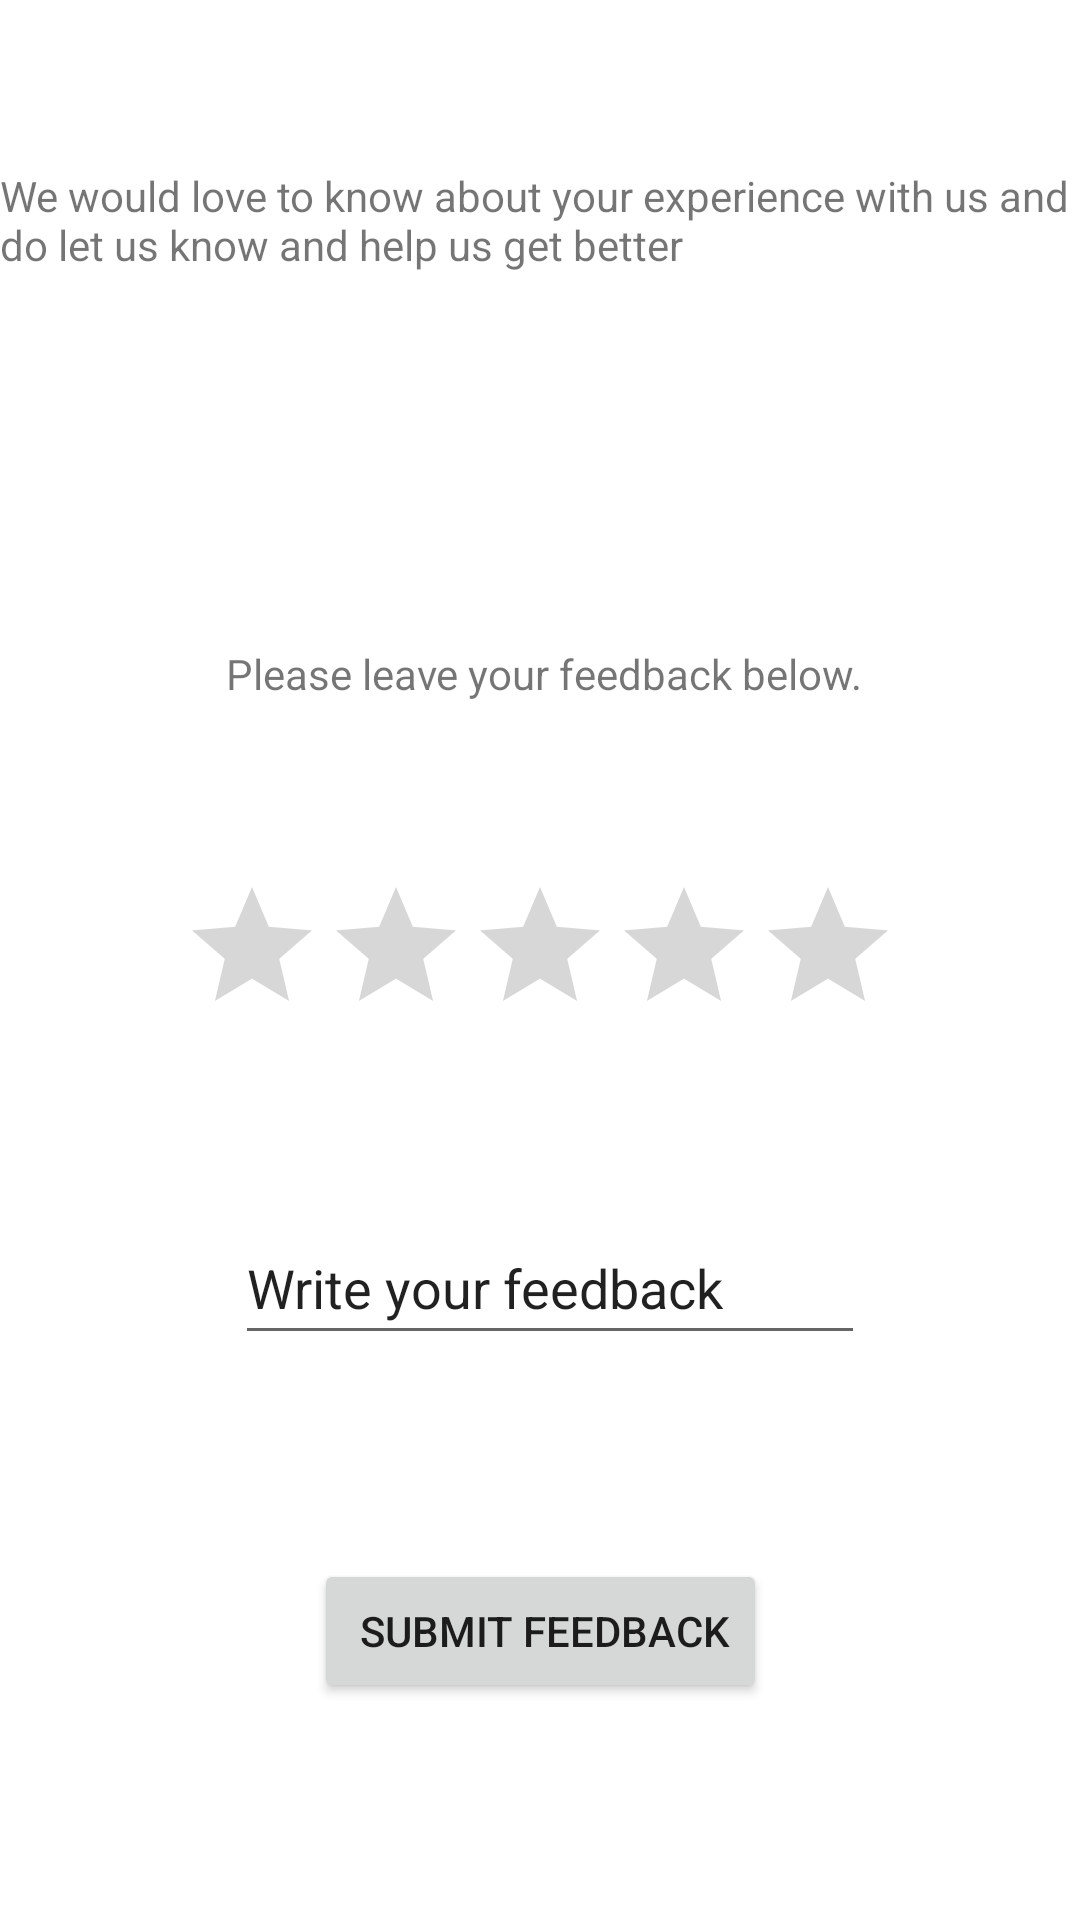

Here is an Android app screen rendered from its layout file. Give the layout XML and the strings, colors and styles it references.
<!-- AndroidManifest.xml: application theme Theme.MyProjectApplication -->
<!-- res/layout/activity_main5.xml -->
<?xml version="1.0" encoding="utf-8"?>
<androidx.constraintlayout.widget.ConstraintLayout xmlns:android="http://schemas.android.com/apk/res/android"
    xmlns:app="http://schemas.android.com/apk/res-auto"
    xmlns:tools="http://schemas.android.com/tools"
    android:layout_width="match_parent"
    android:layout_height="match_parent"
    tools:context=".MainActivity5">

    <TextView
        android:id="@+id/textView7"
        android:layout_width="wrap_content"
        android:layout_height="wrap_content"
        android:text="We would love to know about your experience with us and do let us know and help us get better"
        app:layout_constraintBottom_toBottomOf="parent"
        app:layout_constraintEnd_toEndOf="parent"
        app:layout_constraintHorizontal_bias="1.0"
        app:layout_constraintStart_toStartOf="parent"
        app:layout_constraintTop_toTopOf="parent"
        app:layout_constraintVertical_bias="0.092" />

    <TextView
        android:id="@+id/textView8"
        android:layout_width="wrap_content"
        android:layout_height="wrap_content"
        android:text="Please leave your feedback below."
        app:layout_constraintBottom_toBottomOf="parent"
        app:layout_constraintEnd_toEndOf="parent"
        app:layout_constraintHorizontal_bias="0.51"
        app:layout_constraintStart_toStartOf="parent"
        app:layout_constraintTop_toTopOf="parent"
        app:layout_constraintVertical_bias="0.346" />

    <EditText
        android:id="@+id/editTextTextPersonName10"
        android:layout_width="wrap_content"
        android:layout_height="wrap_content"
        android:ems="10"
        android:inputType="textPersonName"
        android:minHeight="48dp"
        android:text="Write your feedback"
        app:layout_constraintBottom_toBottomOf="parent"
        app:layout_constraintEnd_toEndOf="parent"
        app:layout_constraintHorizontal_bias="0.522"
        app:layout_constraintStart_toStartOf="parent"
        app:layout_constraintTop_toTopOf="parent"
        app:layout_constraintVertical_bias="0.682" />

    <Button
        android:id="@+id/button28"
        android:layout_width="wrap_content"
        android:layout_height="wrap_content"
        android:text=" Submit Feedback"
        app:layout_constraintBottom_toBottomOf="parent"
        app:layout_constraintEnd_toEndOf="parent"
        app:layout_constraintStart_toStartOf="parent"
        app:layout_constraintTop_toTopOf="parent"
        app:layout_constraintVertical_bias="0.878" />

    <RatingBar
        android:id="@+id/ratingBar2"
        android:layout_width="wrap_content"
        android:layout_height="wrap_content"
        app:layout_constraintBottom_toBottomOf="parent"
        app:layout_constraintEnd_toEndOf="parent"
        app:layout_constraintStart_toStartOf="parent"
        app:layout_constraintTop_toTopOf="parent" />
</androidx.constraintlayout.widget.ConstraintLayout>
<!-- resources referenced by this layout -->
<resources>
  <style name="Theme.MyProjectApplication" parent="Theme.MaterialComponents.DayNight.DarkActionBar">
          
          <item name="colorPrimary">@color/purple_500</item>
          <item name="colorPrimaryVariant">@color/purple_700</item>
          <item name="colorOnPrimary">@color/white</item>
          
          <item name="colorSecondary">@color/teal_200</item>
          <item name="colorSecondaryVariant">@color/teal_700</item>
          <item name="colorOnSecondary">@color/black</item>
          
          <item name="android:statusBarColor" tools:targetApi="l">?attr/colorPrimaryVariant</item>
          
      </style>
  <!-- not gathered from this repository: default colours our renderer supplied (Android Studio template values) -->
  <color name="purple_500">#FF6200EE</color>
  <color name="purple_700">#FF3700B3</color>
  <color name="teal_200">#FF03DAC5</color>
  <color name="teal_700">#FF018786</color>
  <color name="black">#FF000000</color>
  <color name="white">#FFFFFFFF</color>
</resources>
